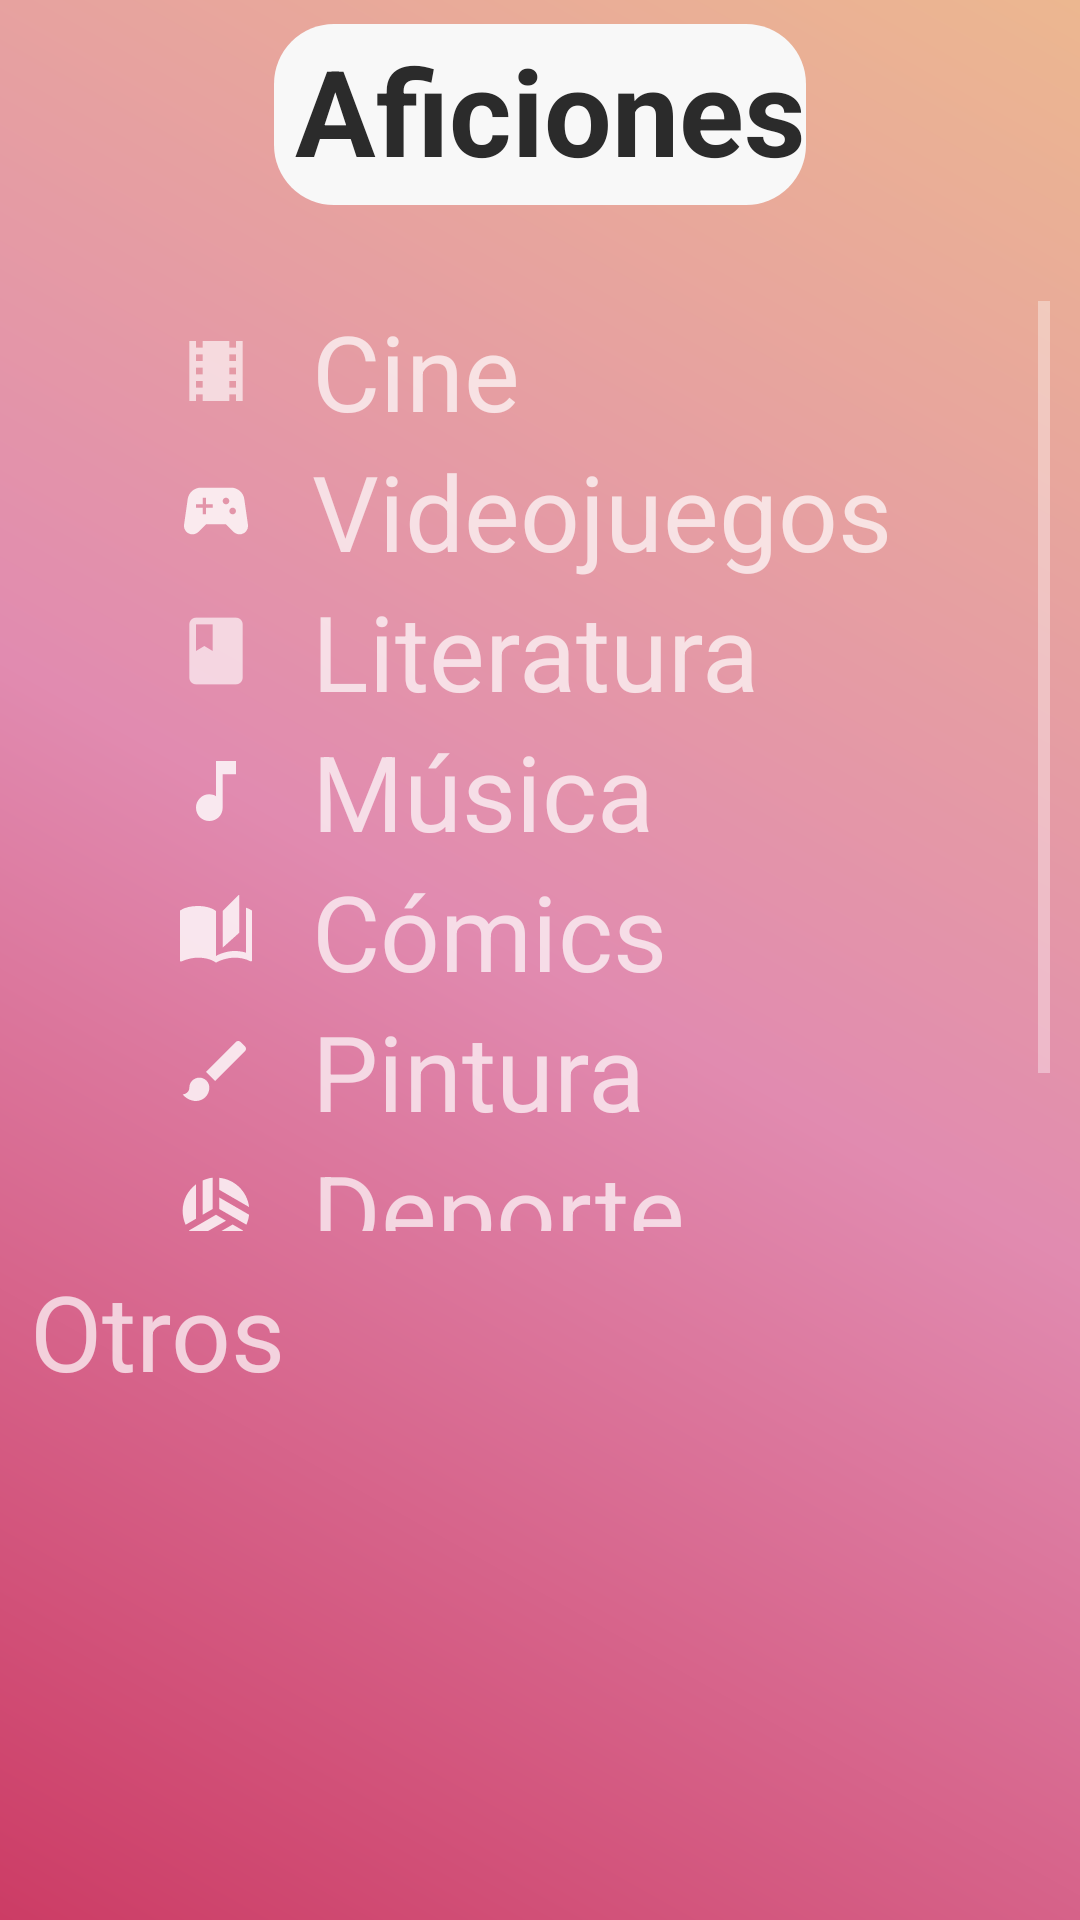

Layout XML and referenced resources for this Android screen:
<!-- AndroidManifest.xml: application theme Theme.AppCompat.NoActionBar -->
<!-- res/layout/activity_filter.xml -->
<?xml version="1.0" encoding="utf-8"?>
<RelativeLayout xmlns:android="http://schemas.android.com/apk/res/android"
    xmlns:app="http://schemas.android.com/apk/res-auto"
    xmlns:tools="http://schemas.android.com/tools"
    android:layout_width="match_parent"
    android:layout_height="match_parent"
    android:background="@drawable/bc_fondo_login"
    tools:context=".AficionesActivity">

    <TextView
        android:id="@+id/tvTitulo"
        android:layout_width="wrap_content"
        android:layout_height="wrap_content"
        android:text="@string/adiciones"
        android:textSize="40sp"
        android:textStyle="bold"
        android:textColor="@color/black_text"
        android:layout_gravity="center"
        android:layout_centerHorizontal="true"
        android:background="@drawable/bt_redondo"
        android:layout_marginBottom="20dp"
        />

    <ScrollView
        android:id="@+id/svAficiones"
        android:layout_width="match_parent"
        android:layout_height="310dp"
        android:layout_below="@+id/tvTitulo"
        android:layout_margin="10dp">

        <LinearLayout
            android:id="@+id/llAficiones"
            android:layout_width="match_parent"
            android:layout_height="wrap_content"
            android:orientation="vertical">

            <LinearLayout
                android:onClick="onClickSeleccionar"
                android:id="@+id/llCine"
                android:layout_width="match_parent"
                android:layout_height="wrap_content"
                android:background="@drawable/bt_redondo_morado"
                android:orientation="horizontal">

                <ImageView
                    android:layout_width="wrap_content"
                    android:layout_height="wrap_content"
                    android:background="@drawable/ic_action_cine"
                    android:layout_gravity="center"
                    android:layout_marginRight="20dp"
                    android:layout_marginLeft="50dp"
                    />

                <TextView
                    android:layout_width="match_parent"
                    android:layout_height="wrap_content"
                    android:text="@string/cine"
                    android:textSize="35sp"
                    />
            </LinearLayout>

            <LinearLayout
                android:onClick="onClickSeleccionar"
                android:id="@+id/llVideojuegos"
                android:layout_width="match_parent"
                android:layout_height="wrap_content"
                android:background="@drawable/bt_redondo_morado"
                android:orientation="horizontal">

                <ImageView
                    android:layout_width="wrap_content"
                    android:layout_height="wrap_content"
                    android:background="@drawable/ic_action_videojuego"
                    android:layout_gravity="center"
                    android:layout_marginRight="20dp"
                    android:layout_marginLeft="50dp"
                    />

                <TextView
                    android:layout_width="match_parent"
                    android:layout_height="wrap_content"
                    android:text="@string/videojuegos"
                    android:textSize="35sp"
                    />
            </LinearLayout>

            <LinearLayout
                android:onClick="onClickSeleccionar"
                android:id="@+id/llLiteratura"
                android:layout_width="match_parent"
                android:layout_height="wrap_content"
                android:background="@drawable/bt_redondo_morado"
                android:orientation="horizontal">

                <ImageView
                    android:layout_width="wrap_content"
                    android:layout_height="wrap_content"
                    android:background="@drawable/ic_action_literatura"
                    android:layout_gravity="center"
                    android:layout_marginRight="20dp"
                    android:layout_marginLeft="50dp"
                    />

                <TextView
                    android:layout_width="match_parent"
                    android:layout_height="wrap_content"
                    android:text="@string/literaura"
                    android:textSize="35sp"
                    />
            </LinearLayout>

            <LinearLayout
                android:onClick="onClickSeleccionar"
                android:id="@+id/llMusica"
                android:layout_width="match_parent"
                android:layout_height="wrap_content"
                android:background="@drawable/bt_redondo_morado"
                android:orientation="horizontal">

                <ImageView
                    android:layout_width="wrap_content"
                    android:layout_height="wrap_content"
                    android:background="@drawable/ic_action_musica"
                    android:layout_gravity="center"
                    android:layout_marginRight="20dp"
                    android:layout_marginLeft="50dp"
                    />

                <TextView
                    android:layout_width="match_parent"
                    android:layout_height="wrap_content"
                    android:text="@string/musica"
                    android:textSize="35sp"
                    />
            </LinearLayout>

            <LinearLayout
                android:onClick="onClickSeleccionar"
                android:id="@+id/llComics"
                android:layout_width="match_parent"
                android:layout_height="wrap_content"
                android:background="@drawable/bt_redondo_morado"
                android:orientation="horizontal">

                <ImageView
                    android:layout_width="wrap_content"
                    android:layout_height="wrap_content"
                    android:background="@drawable/ic_action_comic"
                    android:layout_gravity="center"
                    android:layout_marginRight="20dp"
                    android:layout_marginLeft="50dp"
                    />

                <TextView
                    android:layout_width="match_parent"
                    android:layout_height="wrap_content"
                    android:text="@string/comics"
                    android:textSize="35sp"
                    />
            </LinearLayout>

            <LinearLayout
                android:onClick="onClickSeleccionar"
                android:id="@+id/llPintura"
                android:layout_width="match_parent"
                android:layout_height="wrap_content"
                android:background="@drawable/bt_redondo_morado"
                android:orientation="horizontal">

                <ImageView
                    android:layout_width="wrap_content"
                    android:layout_height="wrap_content"
                    android:background="@drawable/ic_action_pintura"
                    android:layout_gravity="center"
                    android:layout_marginRight="20dp"
                    android:layout_marginLeft="50dp"
                    />

                <TextView
                    android:layout_width="match_parent"
                    android:layout_height="wrap_content"
                    android:text="@string/pintura"
                    android:textSize="35sp"
                    />
            </LinearLayout>

            <LinearLayout
                android:onClick="onClickSeleccionar"
                android:id="@+id/llDeporte"
                android:layout_width="match_parent"
                android:layout_height="wrap_content"
                android:background="@drawable/bt_redondo_morado"
                android:orientation="horizontal">

                <ImageView
                    android:layout_width="wrap_content"
                    android:layout_height="wrap_content"
                    android:background="@drawable/ic_action_deporte"
                    android:layout_gravity="center"
                    android:layout_marginRight="20dp"
                    android:layout_marginLeft="50dp"
                    />

                <TextView
                    android:layout_width="match_parent"
                    android:layout_height="wrap_content"
                    android:text="@string/deporte"
                    android:textSize="35sp"
                    />
            </LinearLayout>

            <LinearLayout
                android:onClick="onClickSeleccionar"
                android:layout_width="match_parent"
                android:layout_height="wrap_content"
                android:background="@drawable/bt_redondo_morado"
                android:orientation="horizontal">

                <ImageView
                    android:layout_width="wrap_content"
                    android:layout_height="wrap_content"
                    android:background="@drawable/ic_action_fiesta"
                    android:layout_gravity="center"
                    android:layout_marginRight="20dp"
                    android:layout_marginLeft="50dp"
                    />

                <TextView
                    android:layout_width="match_parent"
                    android:layout_height="wrap_content"
                    android:text="@string/fiesta"
                    android:textSize="35sp"
                    />
            </LinearLayout>

        </LinearLayout>

    </ScrollView>

    <LinearLayout
        android:id="@+id/tvOtros"
        android:layout_width="match_parent"
        android:layout_height="wrap_content"
        android:orientation="horizontal"
        android:layout_below="@id/svAficiones">

        <TextView
            android:layout_width="match_parent"
            android:layout_height="wrap_content"
            android:layout_weight="1"
            android:text="@string/otros"
            android:textSize="35sp"
            android:layout_marginLeft="10dp"
            />

        <ImageView
            android:onClick="onClickAnadirAficion"
            android:layout_width="wrap_content"
            android:layout_height="wrap_content"
            android:background="@drawable/ic_action_otros"
            android:layout_gravity="center"
            android:layout_marginRight="20dp"
            />
    </LinearLayout>

    <ScrollView
        android:id="@+id/svOtros"
        android:layout_width="match_parent"
        android:layout_height="250dp"
        android:layout_below="@id/tvOtros"
        android:layout_margin="10dp">

        <LinearLayout
            android:id="@+id/llOtros"
            android:layout_width="match_parent"
            android:layout_height="wrap_content"
            android:orientation="vertical">
        </LinearLayout>
    </ScrollView>
</RelativeLayout>
<!-- resources referenced by this layout -->
<resources>
  <color name="black_text">#2B2B2B</color>
  <!-- drawable bc_fondo_login (drawable) -->
  <?xml version="1.0" encoding="utf-8"?>
  <shape xmlns:android="http://schemas.android.com/apk/res/android">
      <gradient
          android:angle="225"
          android:startColor="#ECB790"
          android:centerColor="#E18BB0"
          android:endColor="#CC3C65"
          />
  </shape>
  <!-- drawable bt_redondo (drawable) -->
  <?xml version="1.0" encoding="utf-8"?>
  <layer-list xmlns:android="http://schemas.android.com/apk/res/android">
  
      <item android:top="8dp" android:bottom="2dp">
          <shape android:shape="rectangle">
              <corners android:radius="20dip" />
              <padding android:top="10dp" android:bottom="7dp" android:left="7dp" android:right="0dp"/>
              <solid android:color="#F8F8F8"/>
          </shape>
      </item>
  </layer-list>
  <!-- drawable ic_action_comic (drawable-anydpi) -->
  <vector xmlns:android="http://schemas.android.com/apk/res/android"
      android:width="24dp"
      android:height="24dp"
      android:viewportWidth="24"
      android:viewportHeight="24"
      android:tint="#FFFFFF"
      android:alpha="0.8">
    <group android:scaleX="1.1111112"
        android:scaleY="1.1111112"
        android:translateX="-1.3333334"
        android:translateY="-1.3333334">
      <path
          android:fillColor="@android:color/white"
          android:pathData="M19,1l-5,5v11l5,-4.5L19,1zM1,6v14.65c0,0.25 0.25,0.5 0.5,0.5 0.1,0 0.15,-0.05 0.25,-0.05C3.1,20.45 5.05,20 6.5,20c1.95,0 4.05,0.4 5.5,1.5L12,6c-1.45,-1.1 -3.55,-1.5 -5.5,-1.5S2.45,4.9 1,6zM23,19.5L23,6c-0.6,-0.45 -1.25,-0.75 -2,-1v13.5c-1.1,-0.35 -2.3,-0.5 -3.5,-0.5 -1.7,0 -4.15,0.65 -5.5,1.5v2c1.35,-0.85 3.8,-1.5 5.5,-1.5 1.65,0 3.35,0.3 4.75,1.05 0.1,0.05 0.15,0.05 0.25,0.05 0.25,0 0.5,-0.25 0.5,-0.5v-1.1z"/>
    </group>
  </vector>
  <!-- drawable ic_action_musica (drawable-anydpi) -->
  <vector xmlns:android="http://schemas.android.com/apk/res/android"
      android:width="24dp"
      android:height="24dp"
      android:viewportWidth="24"
      android:viewportHeight="24"
      android:tint="#FFFFFF"
      android:alpha="0.8">
    <group android:scaleX="1.1111112"
        android:scaleY="1.1111112"
        android:translateX="-1.3333334"
        android:translateY="-1.3333334">
      <path
          android:fillColor="@android:color/white"
          android:pathData="M12,3v10.55c-0.59,-0.34 -1.27,-0.55 -2,-0.55 -2.21,0 -4,1.79 -4,4s1.79,4 4,4 4,-1.79 4,-4V7h4V3h-6z"/>
    </group>
  </vector>
  <!-- drawable ic_action_pintura (drawable-anydpi) -->
  <vector xmlns:android="http://schemas.android.com/apk/res/android"
      android:width="24dp"
      android:height="24dp"
      android:viewportWidth="24"
      android:viewportHeight="24"
      android:tint="#FFFFFF"
      android:alpha="0.8">
    <group android:scaleX="1.1111112"
        android:scaleY="1.1111112"
        android:translateX="-1.3333334"
        android:translateY="-1.3333334">
      <path
          android:fillColor="@android:color/white"
          android:pathData="M7,14c-1.66,0 -3,1.34 -3,3 0,1.31 -1.16,2 -2,2 0.92,1.22 2.49,2 4,2 2.21,0 4,-1.79 4,-4 0,-1.66 -1.34,-3 -3,-3zM20.71,4.63l-1.34,-1.34c-0.39,-0.39 -1.02,-0.39 -1.41,0L9,12.25 11.75,15l8.96,-8.96c0.39,-0.39 0.39,-1.02 0,-1.41z"/>
    </group>
  </vector>
  <string name="adiciones">Aficiones </string>
  <string name="cine">Cine</string>
  <string name="comics">Cómics</string>
  <string name="deporte">Deporte</string>
  <string name="fiesta">Fiesta</string>
  <string name="literaura">Literatura</string>
  <string name="musica">Música</string>
  <string name="otros">Otros </string>
  <string name="pintura">Pintura</string>
  <string name="videojuegos">Videojuegos</string>
</resources>
